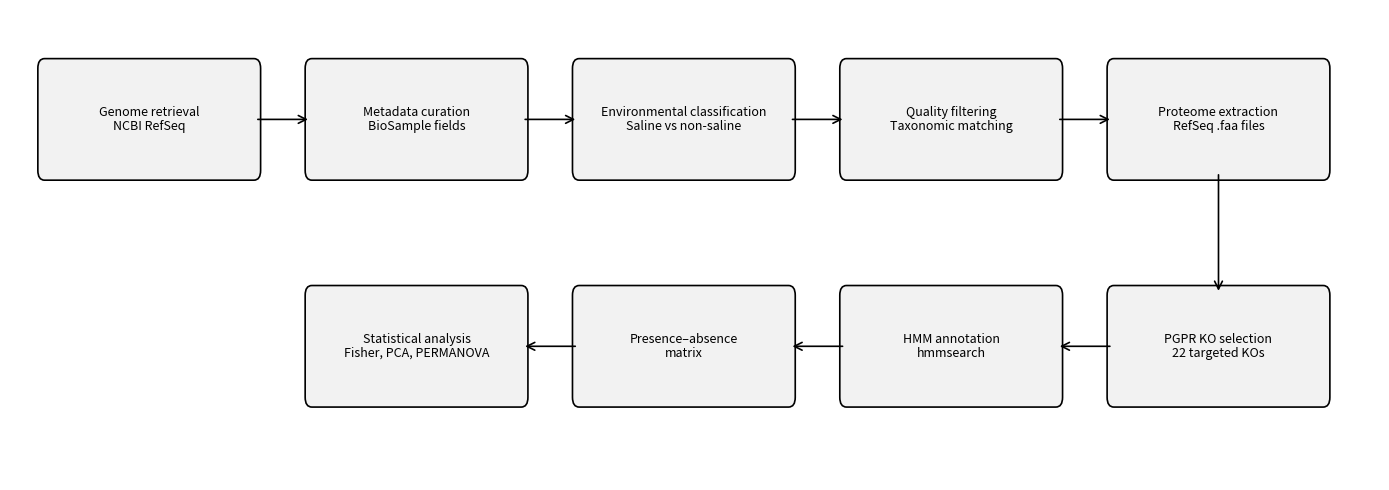

Source code (Python): (Note: this script raises an exception after producing the figure.)
#!/usr/bin/env python3

import matplotlib.pyplot as plt
from matplotlib.patches import FancyBboxPatch, FancyArrowPatch
import textwrap

outfile = "08_figures/fig1_workflow/workflow_comparative_genomics.png"

steps = [
    "Genome retrieval\nNCBI RefSeq",
    "Metadata curation\nBioSample fields",
    "Environmental classification\nSaline vs non-saline",
    "Quality filtering\nTaxonomic matching",
    "Proteome extraction\nRefSeq .faa files",
    "PGPR KO selection\n22 targeted KOs",
    "HMM annotation\nhmmsearch",
    "Presence–absence\nmatrix",
    "Statistical analysis\nFisher, PCA, PERMANOVA"
]

# Two-row layout: first 5 steps, second 4 steps
positions = [
    (0, 2), (2.4, 2), (4.8, 2), (7.2, 2), (9.6, 2),
    (9.6, 0.6), (7.2, 0.6), (4.8, 0.6), (2.4, 0.6)
]

fig, ax = plt.subplots(figsize=(14, 5))
ax.axis("off")

box_width = 1.9
box_height = 0.65

def add_box(ax, x, y, text):
    box = FancyBboxPatch(
        (x, y),
        box_width,
        box_height,
        boxstyle="round,pad=0.05,rounding_size=0.06",
        linewidth=1.2,
        facecolor="#f2f2f2",
        edgecolor="black"
    )
    ax.add_patch(box)

    ax.text(
        x + box_width / 2,
        y + box_height / 2,
        text,
        ha="center",
        va="center",
        fontsize=9,
        linespacing=1.15
    )

def add_arrow(ax, start, end):
    arrow = FancyArrowPatch(
        start,
        end,
        arrowstyle="->",
        mutation_scale=14,
        linewidth=1.2,
        color="black"
    )
    ax.add_patch(arrow)

# Add boxes
for (x, y), step in zip(positions, steps):
    add_box(ax, x, y, step)

# Arrows top row
for i in range(4):
    x1, y1 = positions[i]
    x2, y2 = positions[i + 1]
    add_arrow(
        ax,
        (x1 + box_width, y1 + box_height / 2),
        (x2, y2 + box_height / 2)
    )

# Down arrow from step 5 to step 6
x1, y1 = positions[4]
x2, y2 = positions[5]
add_arrow(
    ax,
    (x1 + box_width / 2, y1),
    (x2 + box_width / 2, y2 + box_height)
)

# Arrows bottom row, right to left
for i in range(5, 8):
    x1, y1 = positions[i]
    x2, y2 = positions[i + 1]
    add_arrow(
        ax,
        (x1, y1 + box_height / 2),
        (x2 + box_width, y2 + box_height / 2)
    )

ax.set_xlim(-0.3, 12)
ax.set_ylim(0.1, 3.0)

plt.tight_layout()
plt.savefig(outfile, dpi=600, bbox_inches="tight")
print(f"Saved: {outfile}")
